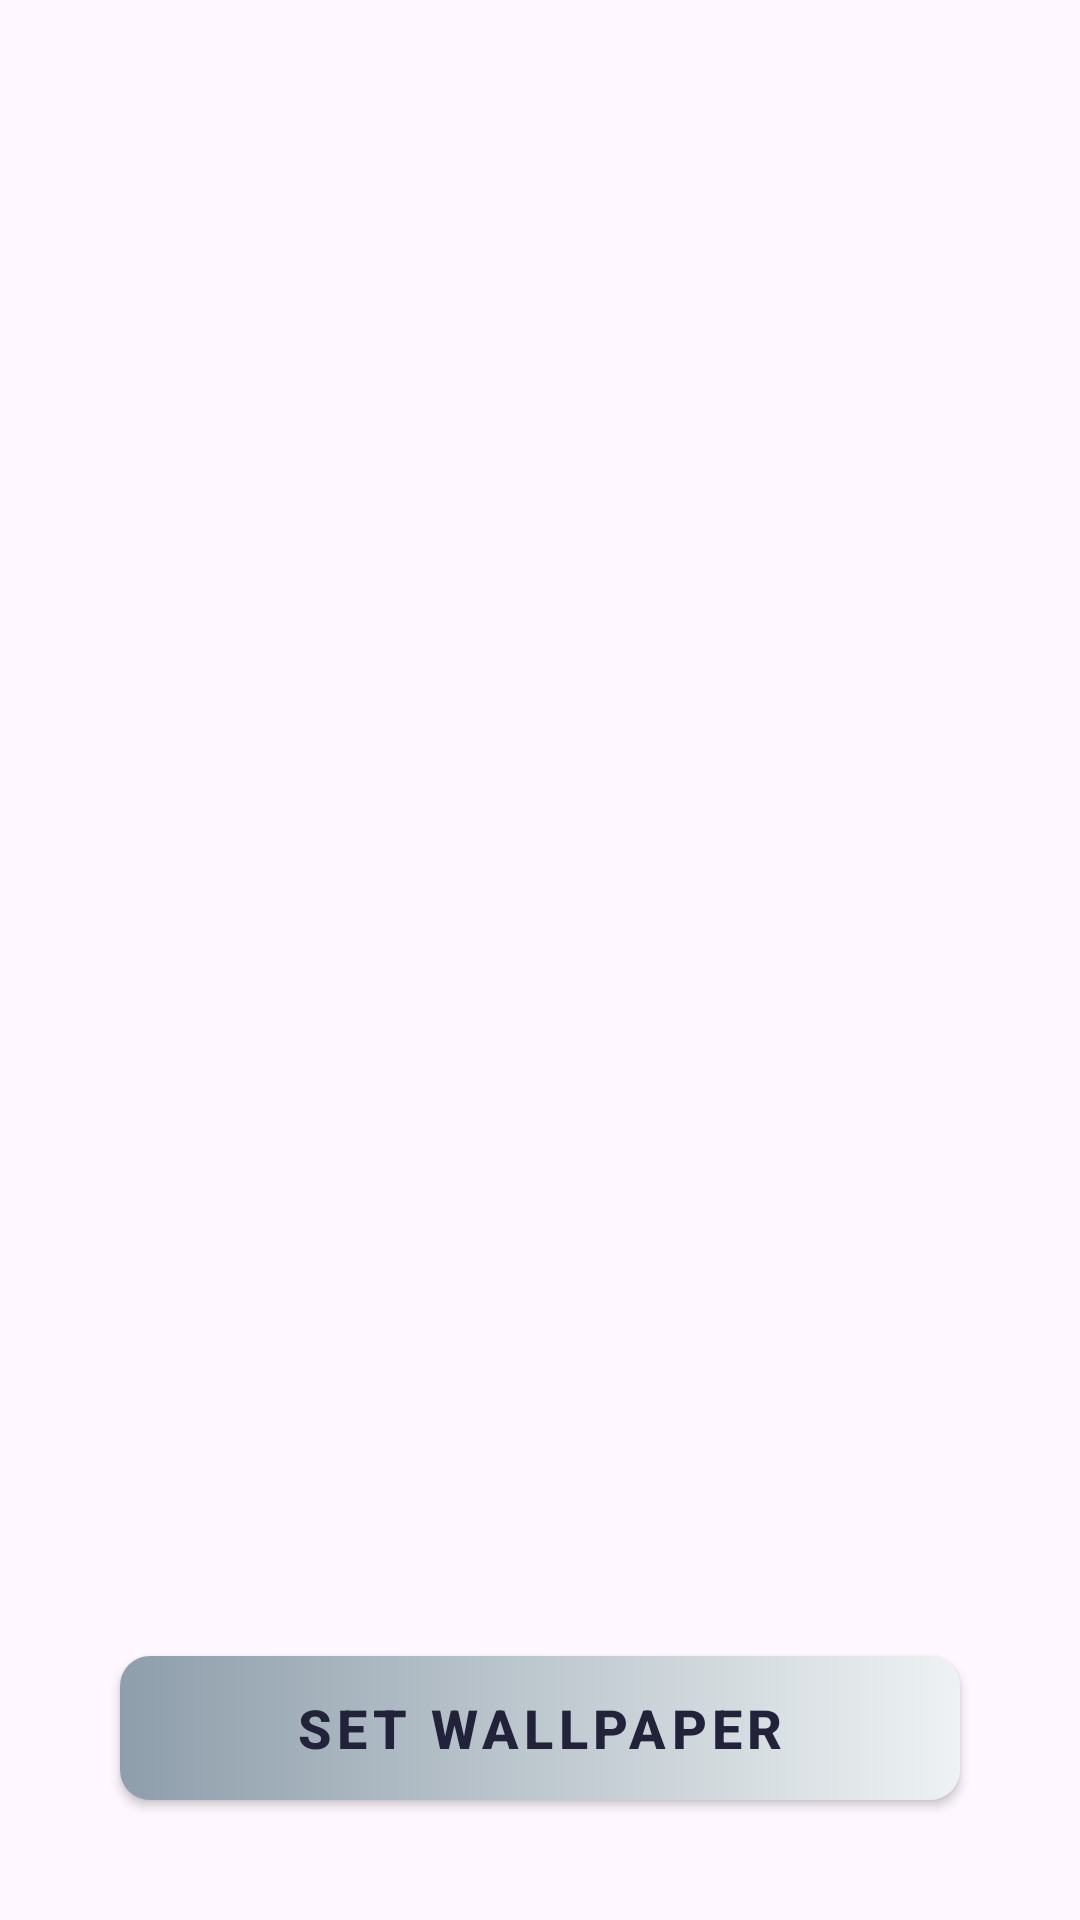

Android layout source for this screen:
<!-- AndroidManifest.xml: application theme Theme.MyApplication -->
<!-- res/layout/activity_set_wallpaper.xml -->
<?xml version="1.0" encoding="utf-8"?>
<RelativeLayout xmlns:android="http://schemas.android.com/apk/res/android"
    xmlns:app="http://schemas.android.com/apk/res-auto"
    xmlns:tools="http://schemas.android.com/tools"
    android:id="@+id/main"
    android:layout_width="match_parent"
    android:layout_height="match_parent"
    tools:context=".set_wallpaper">

    <ImageView
        android:layout_width="match_parent"
        android:layout_height="match_parent"
        android:layout_centerInParent="true"
        android:scaleType="centerCrop"
        android:id="@+id/setwallpaper_image">

    </ImageView>

    <android.widget.Button
        android:layout_width="match_parent"
        android:layout_height="48dp"
        android:text="SET WALLPAPER"
        android:textSize="18sp"
        android:background="@drawable/gradiant4"
        android:textColor="@color/search_text"
        android:textStyle="bold"
        android:letterSpacing="0.1"
        android:layout_alignParentBottom="true"
        android:layout_margin="40dp"
        android:id="@+id/setwallpaper_btn"
        >

    </android.widget.Button>




</RelativeLayout>
<!-- resources referenced by this layout -->
<resources>
  <color name="search_text">#22223b</color>
  <!-- drawable gradiant4 (drawable) -->
  <?xml version="1.0" encoding="utf-8"?>
  <shape xmlns:android="http://schemas.android.com/apk/res/android"
      android:shape="rectangle">
      <gradient
          android:startColor="#8e9eab"
          android:endColor="#eef2f3" />
      <corners android:radius="10dp"/>
  </shape>
  <style name="Theme.MyApplication" parent="Base.Theme.MyApplication" />
  <style name="Base.Theme.MyApplication" parent="Theme.Material3.DayNight.NoActionBar">
          
          
      </style>
</resources>
